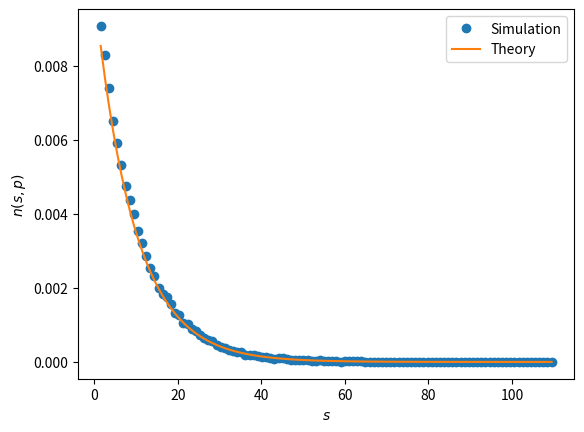

The script that saved this image:
import numpy as np
import matplotlib.pyplot as plt
from scipy import ndimage #measurements deprecated, updated version to use ndimage instead

#TODO: Preferably needs commenting to explain how it actually works section by section/line by line
#TODO: Use this script to investiage changing nsamp, L and p

#CHANGE THESE TO INVESTIGATE
nsamp = 1000
L = 1000
p = 0.90

#This section should not need altering for investigation purposes
allarea = np.array([])

for i in range(nsamp):
    z = np.random.rand(L)
    m = z<p
    lw, num = ndimage.label(m)
    labelList = np.arange(1, num + 1)
    area = ndimage.sum(m, lw, labelList)
    allarea = np.append(allarea,area) 

n,sbins = np.histogram(allarea,bins=int(max(allarea)))
s = 0.5*(sbins[1:]+sbins[:-1])
nsp = n/(L*nsamp)
sxi = -1.0/np.log(p)
nsptheory = (1-p)**2*np.exp(-s/sxi)

plt.figure()
plt.plot(s, nsp, 'o', label='Simulation')
plt.plot(s, nsptheory, '-', label='Theory')
plt.xlabel('$s$')
plt.ylabel('$n(s,p)$')
plt.legend()
plt.show(block=True)
